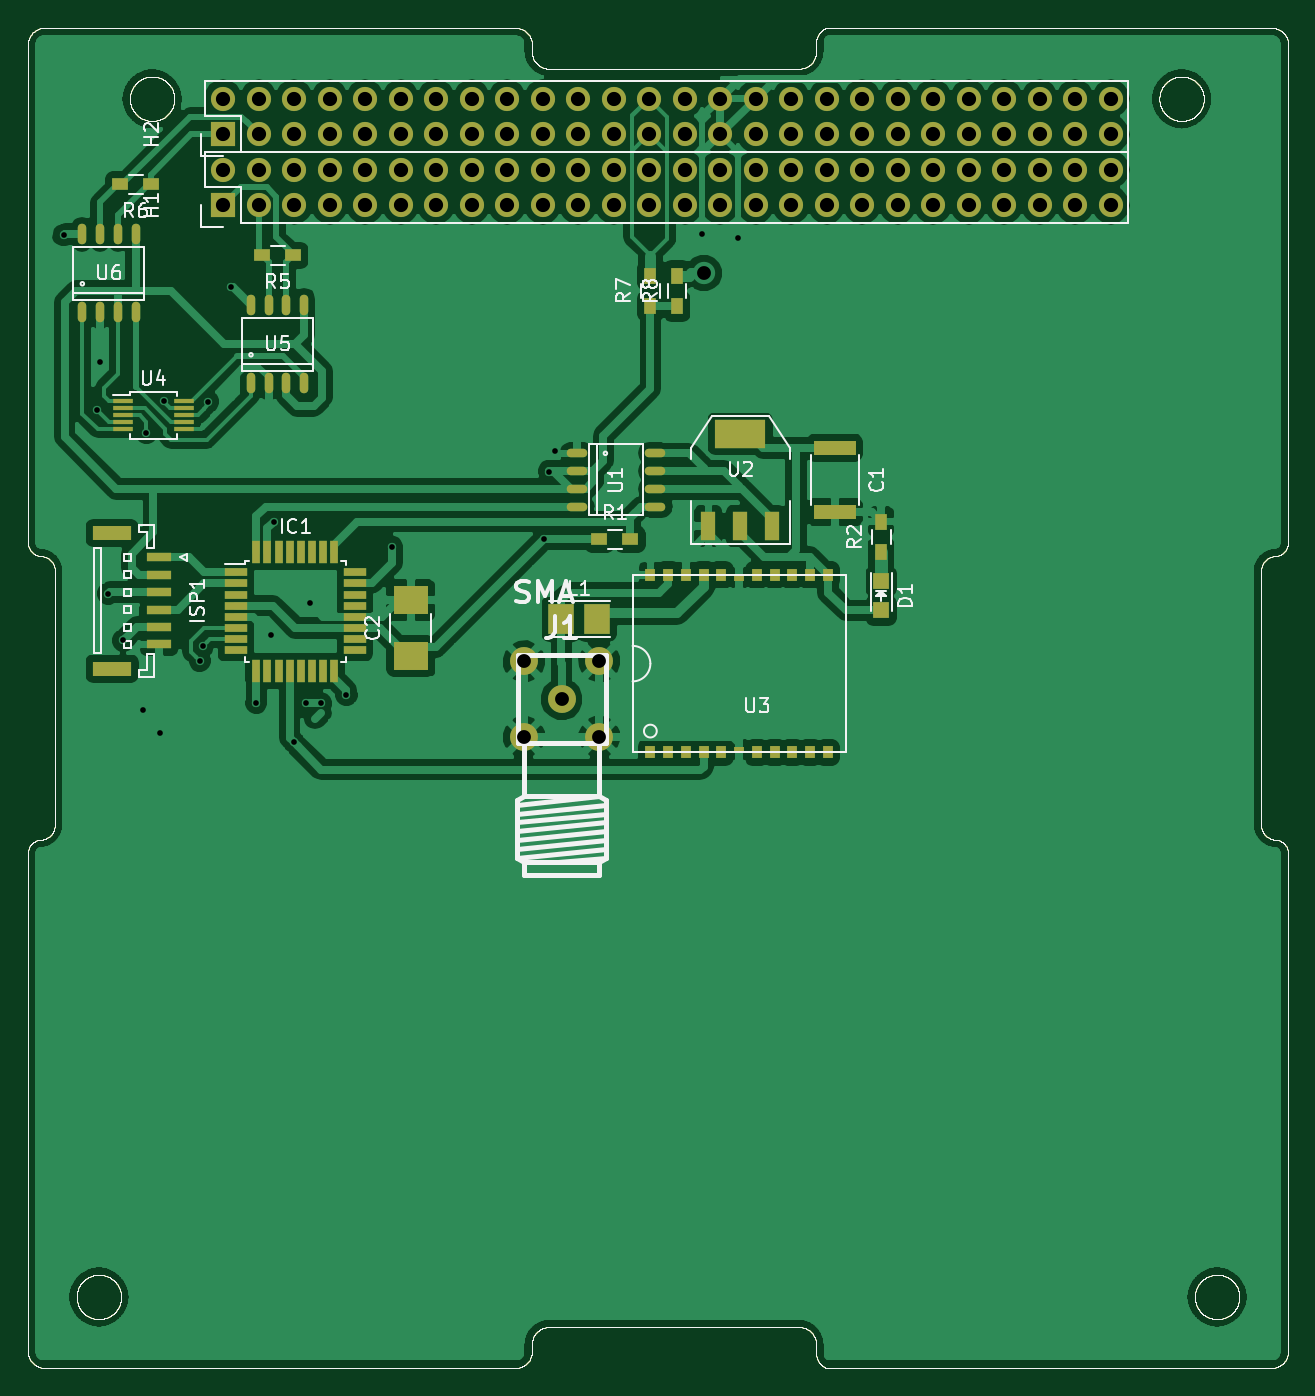
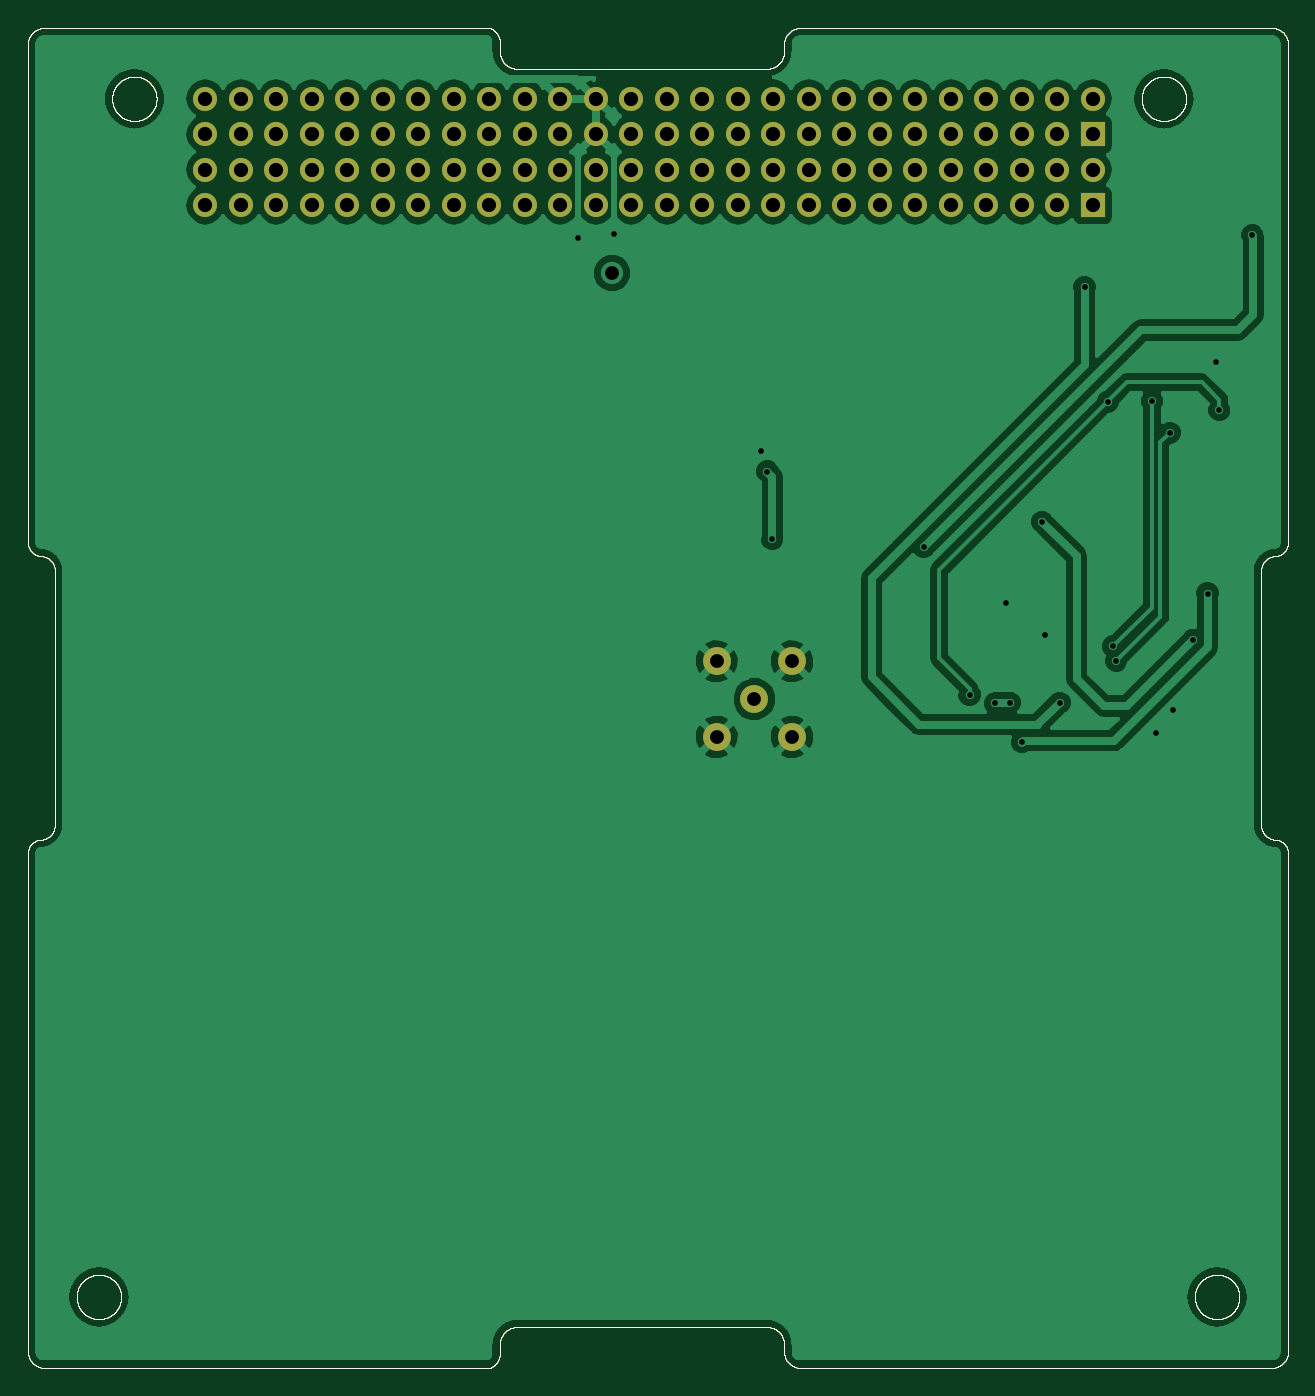
Circuit board: 10 layer files. Board 90.2 x 95.9 mm.
- bottom_copper: gps_module-B.Cu.gbr (319195 bytes)
- bottom_mask: gps_module-B.Mask.gbr (82563 bytes)
- paste: gps_module-B.Paste.gbr (79766 bytes)
- bottom_silk: gps_module-B.SilkS.gbr (79767 bytes)
- outline: gps_module-Edge.Cuts.gbr (79767 bytes)
- top_copper: gps_module-F.Cu.gbr (372680 bytes)
- top_mask: gps_module-F.Mask.gbr (86083 bytes)
- paste: gps_module-F.Paste.gbr (83286 bytes)
- top_silk: gps_module-F.SilkS.gbr (100652 bytes)
- drill: gps_module.drl (2327 bytes)

=== bottom_copper: gps_module-B.Cu.gbr (319195 bytes, source omitted) ===
=== bottom_mask: gps_module-B.Mask.gbr (82563 bytes, source omitted) ===
=== paste: gps_module-B.Paste.gbr (79766 bytes, source omitted) ===
=== bottom_silk: gps_module-B.SilkS.gbr (79767 bytes, source omitted) ===
=== outline: gps_module-Edge.Cuts.gbr (79767 bytes, source omitted) ===
=== top_copper: gps_module-F.Cu.gbr (372680 bytes, source omitted) ===
=== top_mask: gps_module-F.Mask.gbr (86083 bytes, source omitted) ===
=== paste: gps_module-F.Paste.gbr (83286 bytes, source omitted) ===
=== top_silk: gps_module-F.SilkS.gbr (100652 bytes, source omitted) ===
=== drill: gps_module.drl ===
M48
;DRILL file {KiCad 4.0.3-1.fc24-product} date Sat Oct 15 21:27:40 2016
;FORMAT={-:-/ absolute / inch / decimal}
FMAT,2
INCH,TZ
T1C0.016
T2C0.039
T3C0.039
T4C0.040
%
G90
G05
M72
T1
X2.6471Y-2.643
X2.74Y-3.1357
X2.75Y-3.
X2.7734Y-3.6525
X2.8154Y-3.7848
X2.87Y-3.98
X2.88Y-3.2
X2.92Y-4.0467
X2.93Y-3.11
X3.0309Y-3.8421
X3.0391Y-3.801
X3.055Y-3.1125
X3.12Y-2.79
X3.19Y-3.96
X3.23Y-3.7686
X3.24Y-3.45
X3.2963Y-4.0715
X3.33Y-3.96
X3.34Y-3.68
X3.3717Y-3.962
X3.444Y-3.9379
X3.5725Y-3.5225
X3.9996Y-3.5
X4.0138Y-3.3089
X4.03Y-3.25
X4.4468Y-2.6402
X4.5462Y-2.6508
T2
X4.45Y-2.75
T3
X3.9437Y-3.8437
X3.9437Y-4.0563
X4.05Y-3.95
X4.1563Y-3.8437
X4.1563Y-4.0563
T4
X3.0965Y-2.2587
X3.0965Y-2.3587
X3.0965Y-2.4587
X3.0965Y-2.5587
X3.1965Y-2.2587
X3.1965Y-2.3587
X3.1965Y-2.4587
X3.1965Y-2.5587
X3.2965Y-2.2587
X3.2965Y-2.3587
X3.2965Y-2.4587
X3.2965Y-2.5587
X3.3965Y-2.2587
X3.3965Y-2.3587
X3.3965Y-2.4587
X3.3965Y-2.5587
X3.4965Y-2.2587
X3.4965Y-2.3587
X3.4965Y-2.4587
X3.4965Y-2.5587
X3.5965Y-2.2587
X3.5965Y-2.3587
X3.5965Y-2.4587
X3.5965Y-2.5587
X3.6965Y-2.2587
X3.6965Y-2.3587
X3.6965Y-2.4587
X3.6965Y-2.5587
X3.7965Y-2.2587
X3.7965Y-2.3587
X3.7965Y-2.4587
X3.7965Y-2.5587
X3.8965Y-2.2587
X3.8965Y-2.3587
X3.8965Y-2.4587
X3.8965Y-2.5587
X3.9965Y-2.2587
X3.9965Y-2.3587
X3.9965Y-2.4587
X3.9965Y-2.5587
X4.0965Y-2.2587
X4.0965Y-2.3587
X4.0965Y-2.4587
X4.0965Y-2.5587
X4.1965Y-2.2587
X4.1965Y-2.3587
X4.1965Y-2.4587
X4.1965Y-2.5587
X4.2965Y-2.2587
X4.2965Y-2.3587
X4.2965Y-2.4587
X4.2965Y-2.5587
X4.3965Y-2.2587
X4.3965Y-2.3587
X4.3965Y-2.4587
X4.3965Y-2.5587
X4.4965Y-2.2587
X4.4965Y-2.3587
X4.4965Y-2.4587
X4.4965Y-2.5587
X4.5965Y-2.2587
X4.5965Y-2.3587
X4.5965Y-2.4587
X4.5965Y-2.5587
X4.6965Y-2.2587
X4.6965Y-2.3587
X4.6965Y-2.4587
X4.6965Y-2.5587
X4.7965Y-2.2587
X4.7965Y-2.3587
X4.7965Y-2.4587
X4.7965Y-2.5587
X4.8965Y-2.2587
X4.8965Y-2.3587
X4.8965Y-2.4587
X4.8965Y-2.5587
X4.9965Y-2.2587
X4.9965Y-2.3587
X4.9965Y-2.4587
X4.9965Y-2.5587
X5.0965Y-2.2587
X5.0965Y-2.3587
X5.0965Y-2.4587
X5.0965Y-2.5587
X5.1965Y-2.2587
X5.1965Y-2.3587
X5.1965Y-2.4587
X5.1965Y-2.5587
X5.2965Y-2.2587
X5.2965Y-2.3587
X5.2965Y-2.4587
X5.2965Y-2.5587
X5.3965Y-2.2587
X5.3965Y-2.3587
X5.3965Y-2.4587
X5.3965Y-2.5587
X5.4965Y-2.2587
X5.4965Y-2.3587
X5.4965Y-2.4587
X5.4965Y-2.5587
X5.5965Y-2.2587
X5.5965Y-2.3587
X5.5965Y-2.4587
X5.5965Y-2.5587
T0
M30
